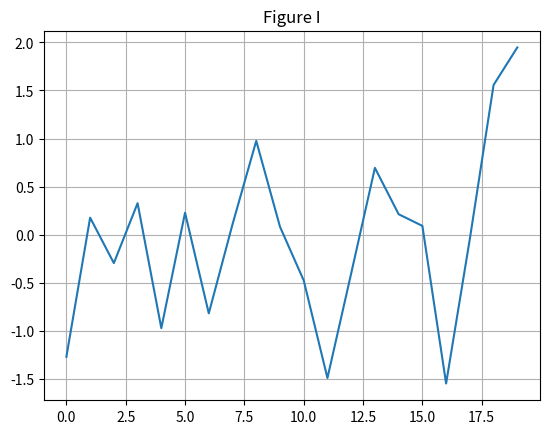
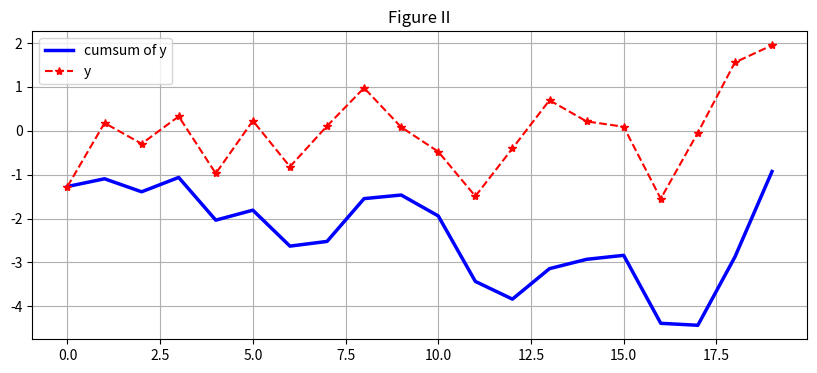
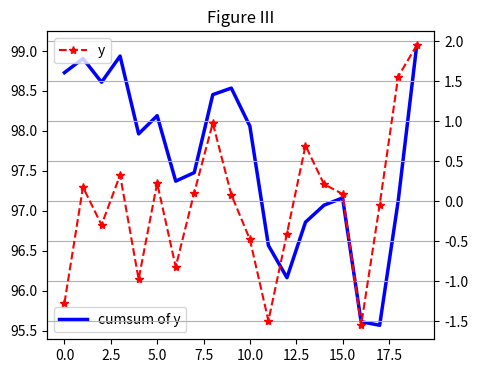
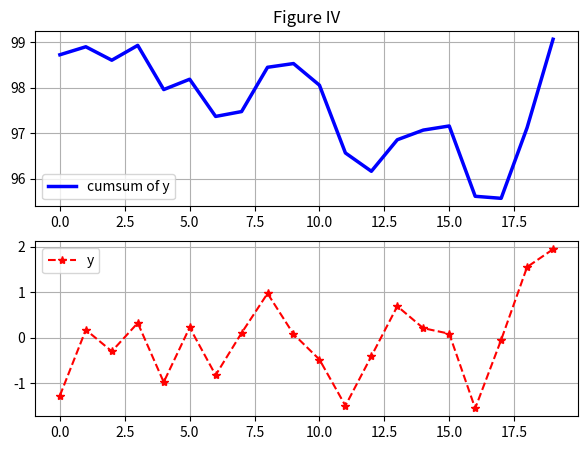
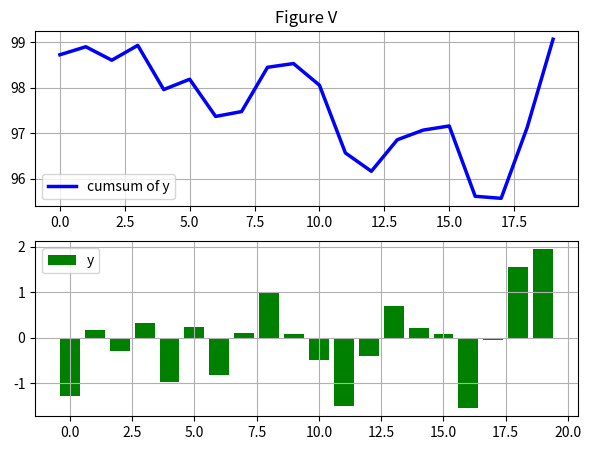
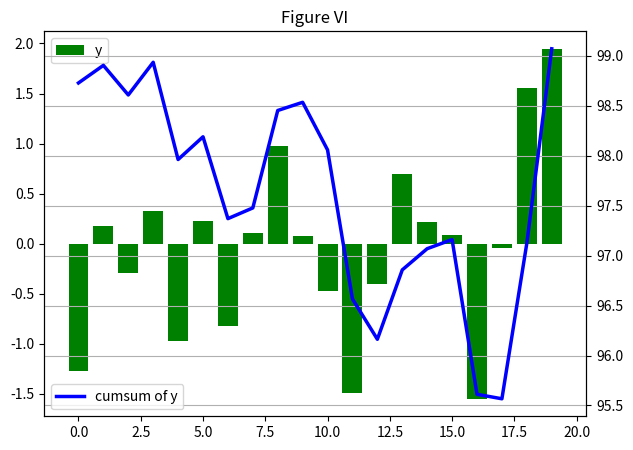
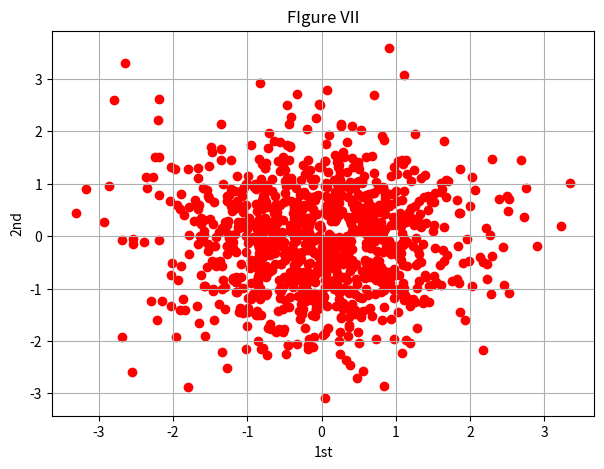
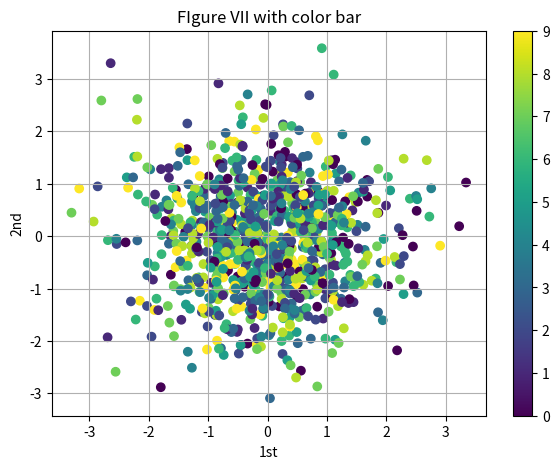
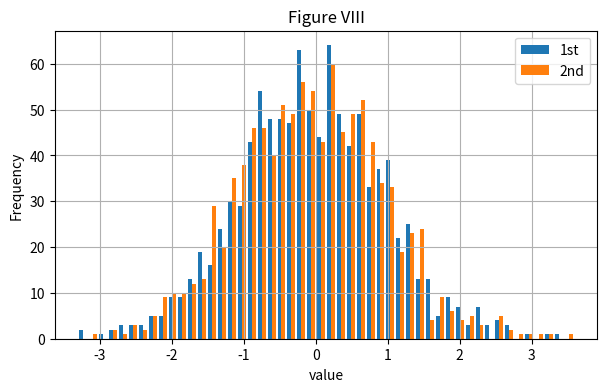
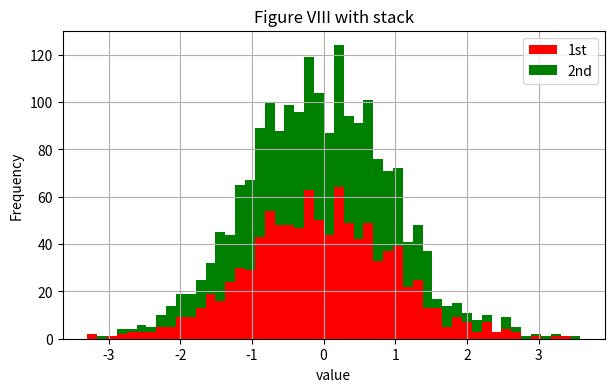
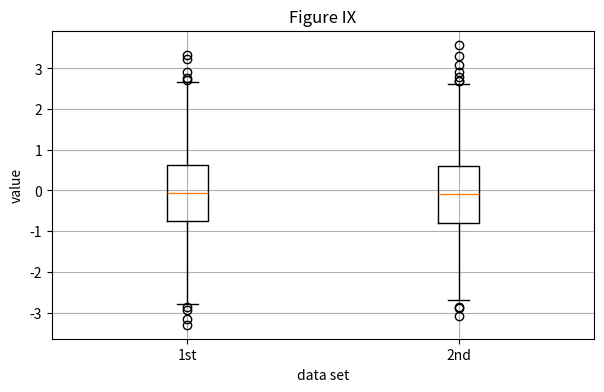

Write the Python code that produced these figures, in order.
#!/usr/bin/python3.5 

import numpy as np 
import matplotlib.pyplot as plt 

np.random.seed(10000) 

y = np.random.standard_normal(20) 
x = range(len(y)) 
plt.plot(x,y) 
plt.grid(True) 
plt.axis('tight') # Adjust the axis range by off, equal, scaled, tight, image 
plt.title("Figure I") 
plt.show() 


# Two dimensional plt. 
# also set the mini and max values of each axis by plt.xlim(), plt.ylim() 
# plt.plot( x, y, color, ls, lw, label, marker ) 
plt.figure(figsize=(10,4)) # define the size of figure in (width,height) 
plt.plot(x,y.cumsum(), color='b',label="cumsum of y", lw=2.5) # lw means line width 
plt.plot(x,y,color='r',ls='--',label="y",marker='*' ) # ls means line style  
plt.legend(loc='best') #plt.legend(loc='best',labels=["cumsum of y", "y"]) 
plt.grid(True) 
plt.xlim(-1,20) 
plt.ylim(np.min(y.cumsum())-1, np.max(y.cumsum())+1) 
plt.axis('tight') 
plt.title("Figure II") 
plt.show() 


# Two dimensional plt. 
# Two y axis. 
plt.figure(figsize=(5,4)) # define the size of figure in (width,height) 
plt.plot(x,y.cumsum()+100, color='b',label="cumsum of y", lw=2.5) # lw means line width 
plt.legend(loc='best')  
plt.twinx() # setting right y axis 
plt.plot(x,y,color='r',ls='--',label="y",marker='*' ) # ls means line style  
plt.legend(loc='best')  
plt.grid(True) 
plt.xlim(-1,20) 
plt.ylim(np.min(y.cumsum())-1, np.max(y.cumsum())+1) 
plt.axis('tight') 
plt.title("Figure III") 
plt.show() 


# Two graph 
plt.figure(figsize=(7,5)) 
plt.subplot(2,1,1) # plt.subplot(211)  
plt.title("Figure IV") 
plt.plot(x,y.cumsum()+100, color='b',label="cumsum of y", lw=2.5) # lw means line width 
plt.grid(True) 
plt.legend(loc='best')  

plt.subplot(2,1,2) # plt.subplot(212)  
plt.plot(x,y,color='r',ls='--',label="y",marker='*' ) # ls means line style  
plt.legend(loc='best')  
plt.grid(True) 
plt.xlim(-1,20) 
plt.ylim(np.min(y.cumsum())-1, np.max(y.cumsum())+1) 
plt.axis('tight') 
plt.show() 


# Two graph with different type  
plt.figure(figsize=(7,5)) 
plt.subplot(2,1,1) # plt.subplot(211)  
plt.title("Figure V") 
plt.plot(x,y.cumsum()+100, color='b',label="cumsum of y", lw=2.5) # lw means line width 
plt.grid(True) 
plt.legend(loc='best')  

plt.subplot(2,1,2) # plt.subplot(212)  
plt.bar(x,y,width=0.8,color='g',label='y')   
plt.legend(loc='best')  
plt.grid(True) 
plt.xlim(-1,20) 
plt.ylim(np.min(y.cumsum())-1, np.max(y.cumsum())+1) 
plt.axis('tight') 
plt.show() 


# Two dimensional graph with different type  
plt.figure(figsize=(7,5)) 
plt.title("Figure VI") 
plt.bar(x,y,width=0.8,color='g',label='y')   
plt.legend(loc='best')  
plt.twinx() # setting right y axis 
plt.plot(x,y.cumsum()+100, color='b',label="cumsum of y", lw=2.5) # lw means line width 
plt.legend(loc='best')  
plt.grid(True) 
plt.xlim(-1,20) 
plt.ylim(np.min(y.cumsum())-1, np.max(y.cumsum())+1) 
plt.axis('tight') 
plt.show() 

# Scatter plot 
y = np.random.standard_normal((1000,2)) 
plt.figure(figsize=(7,5)) 
plt.title("FIgure VII") 
plt.scatter(y[:,0],y[:,1],color='r', marker='o') 
plt.grid(True) 
plt.xlabel("1st") 
plt.ylabel("2nd") 
plt.show() 


# Scatter plot with color bar 
c = np.random.randint(0,10, len(y)) 
plt.figure(figsize=(7,5)) 
plt.title("FIgure VII with color bar") 
plt.scatter(y[:,0],y[:,1],c=c,marker='o') 
plt.colorbar() # set color bar 
plt.grid(True) 
plt.xlabel("1st") 
plt.ylabel("2nd") 
plt.show() 


# Histogram 
plt.figure(figsize=(7,4)) 
plt.hist( y, label=['1st','2nd'], bins=50 ) 
plt.grid(True) 
plt.legend(loc='best') 
plt.ylabel('Frequency') 
plt.xlabel('value') 
plt.title('Figure VIII') 
plt.show() 


# Histogram with stack  
plt.figure(figsize=(7,4)) 
plt.hist( y, label=['1st','2nd'], bins=50, stacked=True, color=['r','g'] ) 
plt.grid(True) 
plt.legend(loc='best') 
plt.ylabel('Frequency') 
plt.xlabel('value') 
plt.title('Figure VIII with stack') 
plt.show() 


# Box Plot 
fig, ax = plt.subplots(figsize=(7,4)) 
plt.boxplot(y) 
plt.grid(True) 
plt.setp(ax,xticklabels=['1st','2nd']) # setting properties of plotting. 
plt.xlabel('data set') 
plt.ylabel('value') 
plt.title('Figure IX') 
plt.show() 


